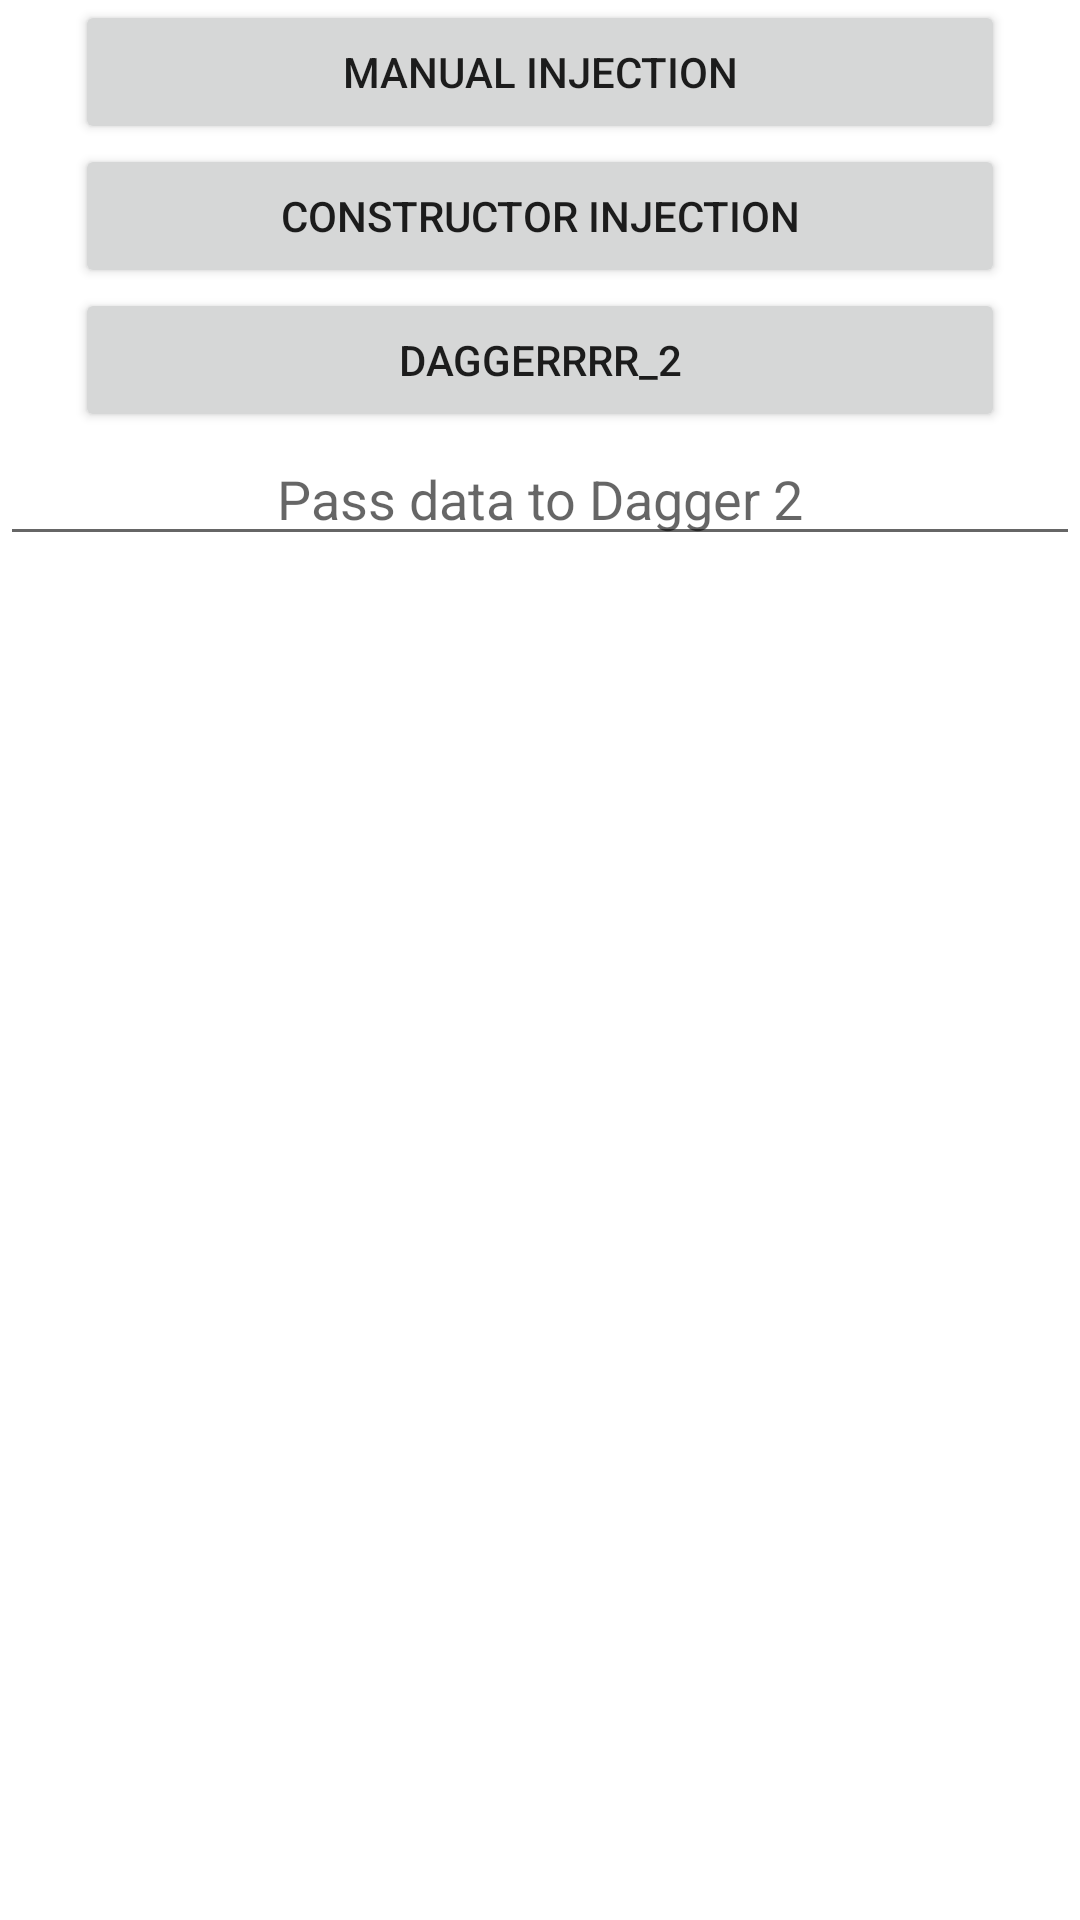

Reconstruct the res/layout file that produces this screen, plus the resources it refers to.
<!-- AndroidManifest.xml: application theme Theme.ThatRetroDagger -->
<!-- res/layout/activity_manual_injection.xml -->
<?xml version="1.0" encoding="utf-8"?>
<LinearLayout xmlns:android="http://schemas.android.com/apk/res/android"
    xmlns:app="http://schemas.android.com/apk/res-auto"
    xmlns:tools="http://schemas.android.com/tools"
    android:orientation="vertical"
    android:layout_width="match_parent"
    android:layout_height="match_parent"
    tools:context=".manualinjection.ManualInjectionActivity">

    <Button
        android:layout_width="match_parent"
        android:id="@+id/btnManualInjection"
        android:text="Manual Injection"
        android:layout_marginHorizontal="25dp"
        android:layout_height="wrap_content"/>

    <Button
        android:layout_width="match_parent"
        android:id="@+id/btnConstructionInjection"
        android:text="Constructor Injection"
        android:layout_marginHorizontal="25dp"
        android:layout_height="wrap_content"/>

    <Button
        android:layout_width="match_parent"
        android:id="@+id/btnDaggerCall"
        android:text="DAGGERRRR_2"
        android:layout_marginHorizontal="25dp"
        android:layout_height="wrap_content"/>
    <EditText
        android:layout_width="match_parent"
        android:hint="Pass data to Dagger 2"
        android:id="@+id/edtData"
        android:gravity="center"
        android:layout_height="wrap_content"/>

</LinearLayout>
<!-- resources referenced by this layout -->
<resources>
  <style name="Theme.ThatRetroDagger" parent="Theme.MaterialComponents.DayNight.DarkActionBar">
          
          <item name="colorPrimary">@color/purple_500</item>
          <item name="colorPrimaryVariant">@color/purple_700</item>
          <item name="colorOnPrimary">@color/white</item>
          
          <item name="colorSecondary">@color/teal_200</item>
          <item name="colorSecondaryVariant">@color/teal_700</item>
          <item name="colorOnSecondary">@color/black</item>
          
          <item name="android:statusBarColor" tools:targetApi="l">?attr/colorPrimaryVariant</item>
          
      </style>
  <!-- not gathered from this repository: default colours our renderer supplied (Android Studio template values) -->
  <color name="purple_500">#FF6200EE</color>
  <color name="purple_700">#FF3700B3</color>
  <color name="teal_200">#FF03DAC5</color>
  <color name="teal_700">#FF018786</color>
  <color name="black">#FF000000</color>
  <color name="white">#FFFFFFFF</color>
</resources>
